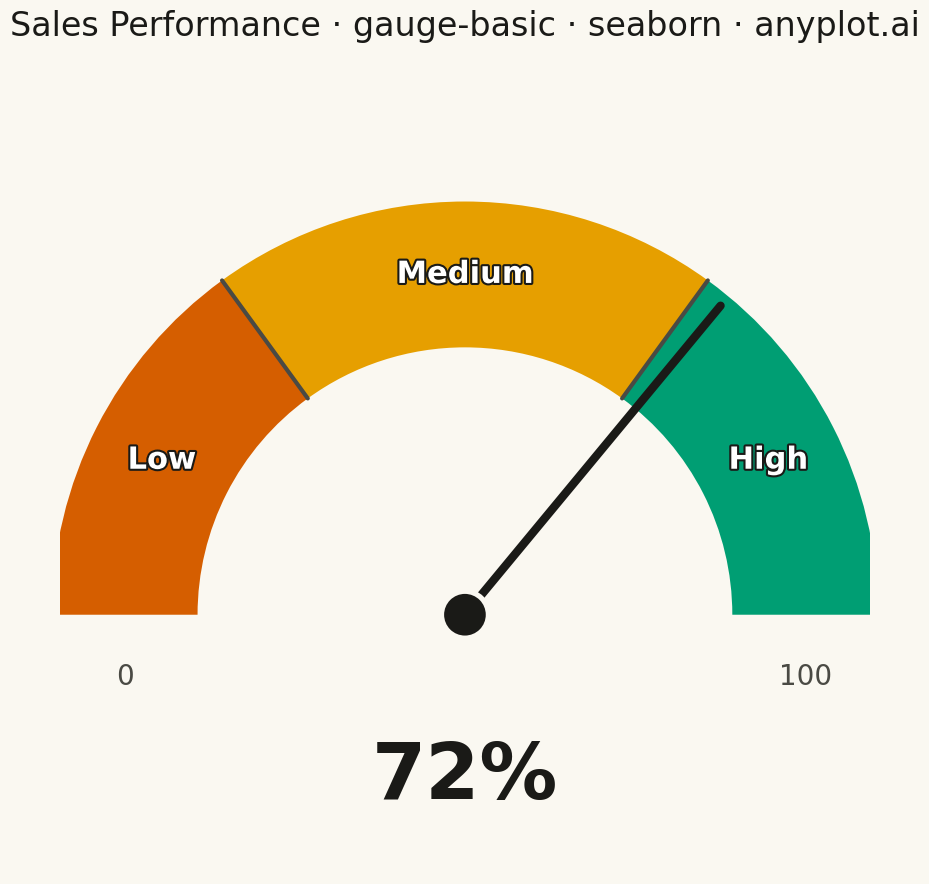

Recreate this plot in Python.
"""anyplot.ai
gauge-basic: Basic Gauge Chart
Library: seaborn 0.13.2 | Python 3.14.4
Quality: 83/100 | Updated: 2026-04-25
"""

import os

import matplotlib.patheffects as pe
import matplotlib.pyplot as plt
import numpy as np
import pandas as pd
import seaborn as sns
from matplotlib.patches import Wedge


# Theme tokens
THEME = os.getenv("ANYPLOT_THEME", "light")
PAGE_BG = "#FAF8F1" if THEME == "light" else "#1A1A17"
ELEVATED_BG = "#FFFDF6" if THEME == "light" else "#242420"
INK = "#1A1A17" if THEME == "light" else "#F0EFE8"
INK_SOFT = "#4A4A44" if THEME == "light" else "#B8B7B0"

# Okabe-Ito zone colors (semantic gauge mapping: vermillion / orange / brand green)
ZONE_LOW = "#D55E00"
ZONE_MED = "#E69F00"
ZONE_HIGH = "#009E73"

# Data — sales performance gauge
value = 72
min_value = 0
max_value = 100
thresholds = [30, 70]

# Gauge geometry
center = (0.5, 0.32)
radius = 0.42
width = 0.18
start_angle = 180
end_angle = 0
angle_range = start_angle - end_angle
value_range = max_value - min_value

zone_boundaries = [min_value] + thresholds + [max_value]
zone_names = ["Low", "Medium", "High"]
zone_colors = [ZONE_LOW, ZONE_MED, ZONE_HIGH]

# Plot
sns.set_theme(
    style="white",
    rc={
        "figure.facecolor": PAGE_BG,
        "axes.facecolor": PAGE_BG,
        "text.color": INK,
        "axes.labelcolor": INK,
        "xtick.color": INK_SOFT,
        "ytick.color": INK_SOFT,
    },
)
fig, ax = plt.subplots(figsize=(16, 9), facecolor=PAGE_BG)
ax.set_facecolor(PAGE_BG)

# Arc — three coloured zones drawn as smooth Wedge patches
for i in range(len(zone_boundaries) - 1):
    z_start_angle = start_angle - (zone_boundaries[i] - min_value) / value_range * angle_range
    z_end_angle = start_angle - (zone_boundaries[i + 1] - min_value) / value_range * angle_range
    ax.add_patch(
        Wedge(
            center=center,
            r=radius + width / 2,
            theta1=z_end_angle,
            theta2=z_start_angle,
            width=width,
            facecolor=zone_colors[i],
            edgecolor="none",
            linewidth=0,
            zorder=2,
        )
    )

# Boundary cuts between zones — short radial line, theme-visible color
for threshold in thresholds:
    boundary_angle = start_angle - (threshold - min_value) / value_range * angle_range
    rad = np.radians(boundary_angle)
    boundary_df = pd.DataFrame(
        {
            "x": [center[0] + r * np.cos(rad) for r in np.linspace(radius - width / 2, radius + width / 2, 12)],
            "y": [center[1] + r * np.sin(rad) for r in np.linspace(radius - width / 2, radius + width / 2, 12)],
        }
    )
    sns.lineplot(data=boundary_df, x="x", y="y", color=INK_SOFT, linewidth=3, ax=ax, legend=False, zorder=3)

# Needle
needle_angle = start_angle - (value - min_value) / value_range * angle_range
needle_rad = np.radians(needle_angle)
needle_length = radius + width / 2 - 0.015
needle_tip_x = center[0] + needle_length * np.cos(needle_rad)
needle_tip_y = center[1] + needle_length * np.sin(needle_rad)

needle_df = pd.DataFrame({"x": [center[0], needle_tip_x], "y": [center[1], needle_tip_y]})
sns.lineplot(data=needle_df, x="x", y="y", color=INK, linewidth=6, ax=ax, legend=False, zorder=12)

# Hub — outer ring (page bg) + inner disc (ink) for clean contrast in both themes
hub_df = pd.DataFrame({"x": [center[0]], "y": [center[1]]})
sns.scatterplot(data=hub_df, x="x", y="y", s=1400, color=PAGE_BG, edgecolor="none", ax=ax, legend=False, zorder=13)
sns.scatterplot(data=hub_df, x="x", y="y", s=900, color=INK, edgecolor="none", ax=ax, legend=False, zorder=14)

# Value display
ax.text(center[0], center[1] - 0.20, f"{value}%", ha="center", va="center", fontsize=56, fontweight="bold", color=INK)

# Min / max endpoint labels
for vlabel, x_off in [(min_value, -1), (max_value, 1)]:
    ax.text(
        center[0] + x_off * radius, center[1] - 0.06, f"{vlabel}", ha="center", va="top", fontsize=20, color=INK_SOFT
    )

# Zone labels on the arc — white text with dark stroke for legibility on every zone in both themes
zone_label_centers = [
    (thresholds[0] - min_value) / 2 + min_value,
    (thresholds[0] + thresholds[1]) / 2,
    (thresholds[1] + max_value) / 2,
]
for v_center, label in zip(zone_label_centers, zone_names, strict=True):
    angle = start_angle - (v_center - min_value) / value_range * angle_range
    rad = np.radians(angle)
    lx = center[0] + radius * np.cos(rad)
    ly = center[1] + radius * np.sin(rad)
    txt = ax.text(lx, ly, label, ha="center", va="center", fontsize=22, color="white", fontweight="bold", zorder=5)
    txt.set_path_effects([pe.withStroke(linewidth=3, foreground="#1A1A17")])

# Title
ax.set_title(
    "Sales Performance · gauge-basic · seaborn · anyplot.ai", fontsize=24, fontweight="medium", pad=20, color=INK
)

# Axis settings — purely a canvas
ax.set_xlim(0, 1)
ax.set_ylim(0, 1)
ax.set_aspect("equal")
ax.axis("off")

plt.tight_layout()
plt.savefig(f"plot-{THEME}.png", dpi=300, bbox_inches="tight", facecolor=PAGE_BG)
